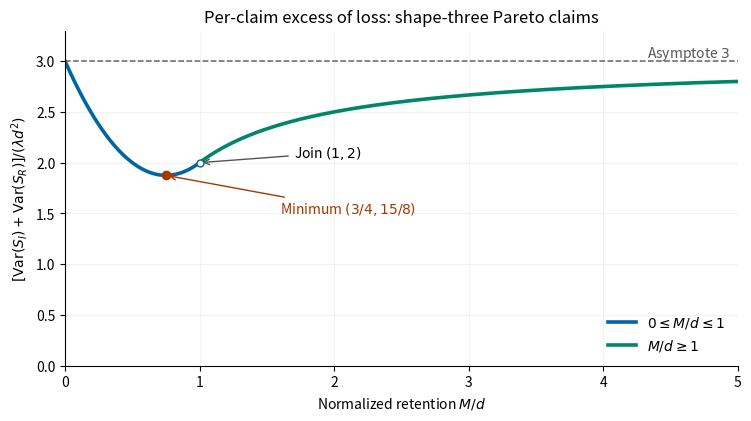

Source code (Python):
"""Pareto reinsurance variance sketch.

Tested with Python 3.14.4, NumPy 2.3.5, Matplotlib 3.10.7 (root dependencies).
Writes paper-41-retention.png to caller CWD; caller MPLCONFIGDIR is honored.
"""
from pathlib import Path
import matplotlib
matplotlib.use("Agg")
import matplotlib.pyplot as plt
import numpy as np


def main():
    fig, ax = plt.subplots(figsize=(7.4, 4.1), layout="constrained")
    fig.patch.set_facecolor("white")
    ax.set_facecolor("white")
    left = np.linspace(0, 1, 301)
    right = np.linspace(1, 5, 500)
    ax.plot(left, 3 - 3 * left + 2 * left**2, color="#0066a3", lw=2.6,
            label=r"$0\leq M/d\leq1$")
    ax.plot(right, 3 - 1 / right, color="#00866a", lw=2.6, label=r"$M/d\geq1$")
    ax.axhline(3, ls="--", color="#666666", lw=1.1)
    ax.text(4.94, 3.04, r"Asymptote $3$", ha="right", color="#555555")
    ax.plot(0.75, 15 / 8, "o", color="#a63800", ms=6)
    ax.annotate(r"Minimum $(3/4,15/8)$", (0.75, 15 / 8), (1.6, 1.5),
                arrowprops={"arrowstyle": "->", "color": "#a63800"}, color="#a63800")
    ax.plot(1, 2, "o", mfc="white", mec="#0066a3", ms=5)
    ax.annotate(r"Join $(1,2)$", (1, 2), (1.7, 2.05),
                arrowprops={"arrowstyle": "->", "color": "#555555"})
    ax.set(xlim=(0, 5), ylim=(0, 3.3), xlabel=r"Normalized retention $M/d$",
           ylabel=r"$[\operatorname{Var}(S_I)+\operatorname{Var}(S_R)]/(\lambda d^2)$",
           title="Per-claim excess of loss: shape-three Pareto claims")
    ax.spines[["top", "right"]].set_visible(False)
    ax.grid(alpha=0.15)
    ax.legend(loc="lower right", frameon=False)
    fig.savefig(Path.cwd() / "paper-41-retention.png", dpi=120, facecolor="white", transparent=False)
    plt.close(fig)


if __name__ == "__main__":
    main()
